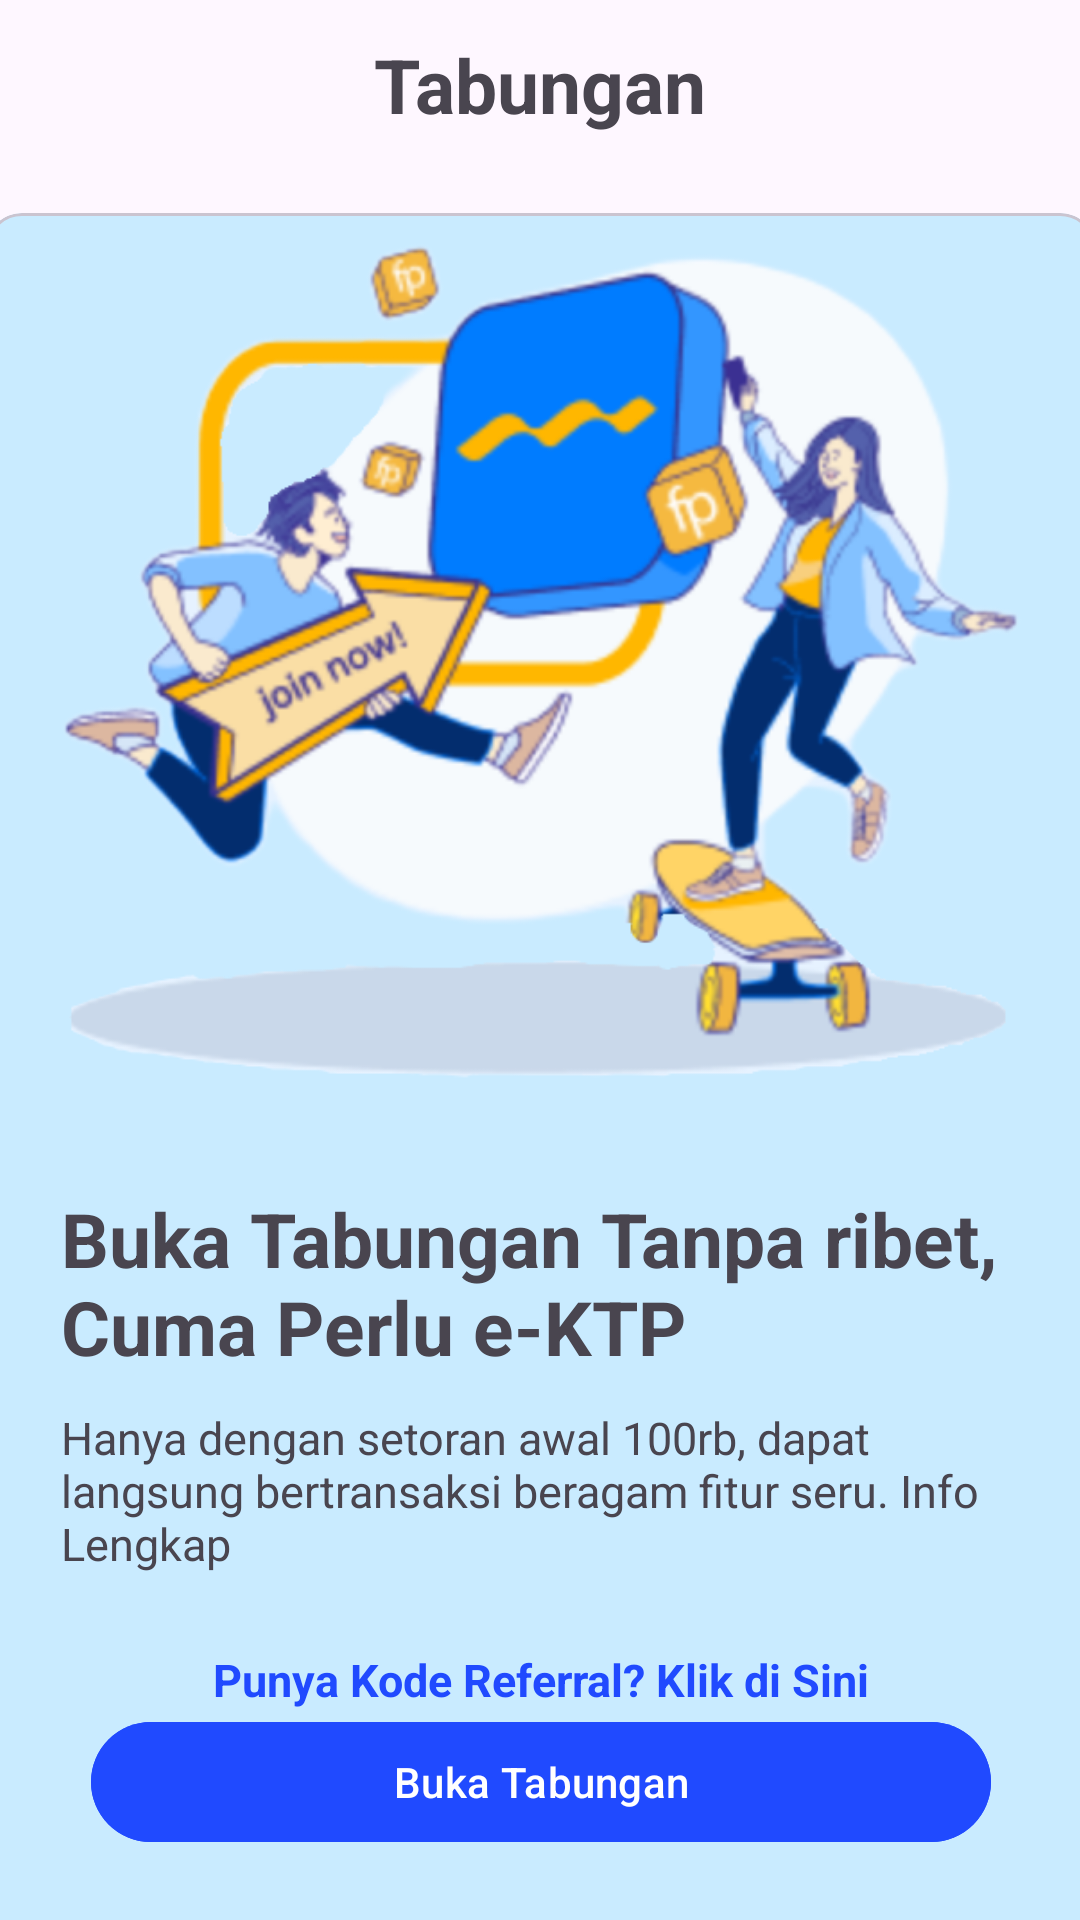

Layout XML and referenced resources for this Android screen:
<!-- AndroidManifest.xml: application theme Theme.LivinMandiri -->
<!-- res/layout/pages_activity_register.xml -->
<?xml version="1.0" encoding="utf-8"?>
<androidx.constraintlayout.widget.ConstraintLayout xmlns:android="http://schemas.android.com/apk/res/android"
    xmlns:app="http://schemas.android.com/apk/res-auto"
    xmlns:tools="http://schemas.android.com/tools"
    android:layout_width="match_parent"
    android:layout_height="match_parent"
    tools:context=".pages.CheckStatusActivity">

    <androidx.constraintlayout.widget.ConstraintLayout
        android:id="@+id/topNav"
        android:layout_width="match_parent"
        android:layout_height="wrap_content"
        tools:ignore="MissingConstraints">

        <ImageButton
            android:id="@+id/btnBack"
            android:layout_width="40dp"
            android:layout_height="40dp"
            android:src="@drawable/baseline_arrow_back_24"
            android:backgroundTint="@android:color/transparent"
            app:tint="#004c9b"
            app:layout_constraintStart_toStartOf="parent"
            app:layout_constraintTop_toTopOf="parent"
            android:layout_margin="16dp"
            />

        <TextView
            android:id="@+id/txtTitle"
            android:layout_width="wrap_content"
            android:layout_height="wrap_content"
            android:text="Tabungan"
            android:textSize="25sp"
            android:textStyle="bold"
            app:layout_constraintTop_toTopOf="parent"
            app:layout_constraintBottom_toBottomOf="parent"
            app:layout_constraintStart_toStartOf="parent"
            app:layout_constraintEnd_toEndOf="parent"
            />
    </androidx.constraintlayout.widget.ConstraintLayout>


    <com.google.android.material.card.MaterialCardView
        android:layout_width="370dp"
        android:layout_height="600dp"
        app:cornerRadius="20dp"
        android:backgroundTint="#c9ebff"
        app:layout_constraintStart_toStartOf="parent"
        app:layout_constraintEnd_toEndOf="parent"
        app:layout_constraintTop_toBottomOf="@id/topNav"
        android:layout_marginTop="15dp">

        <androidx.constraintlayout.widget.ConstraintLayout
            android:layout_width="match_parent"
            android:layout_height="match_parent">
            <ImageView
                android:id="@+id/OpAccountImg"
                android:layout_width="match_parent"
                android:layout_height="300dp"
                android:layout_gravity="center"
                android:contentDescription="Logo Livin"
                android:scaleType="fitCenter"
                android:src="@drawable/open_account_livin"
                app:layout_constraintTop_toTopOf="parent"
                tools:layout_editor_absoluteX="62dp"
                tools:layout_editor_absoluteY="100dp" />
        <TextView
            android:id="@+id/h1"
            android:layout_width="0dp"
            android:layout_height="wrap_content"
            android:layout_margin="25dp"
            android:text="Buka Tabungan Tanpa ribet, Cuma Perlu e-KTP"
            android:textSize="25sp"
            android:textStyle="bold"
            app:layout_constraintTop_toBottomOf="@id/OpAccountImg"
            app:layout_constraintStart_toStartOf="parent"
            app:layout_constraintEnd_toEndOf="parent"
            />
        <TextView
            android:id="@+id/p"
            android:layout_width="0dp"
            android:layout_height="wrap_content"
            android:layout_gravity="center_horizontal"
            android:layout_marginLeft="25dp"
            android:layout_marginRight="25dp"
            android:layout_marginTop="10dp"
            android:text="Hanya dengan setoran awal 100rb, dapat langsung bertransaksi beragam fitur seru. Info Lengkap"
            android:textSize="15sp"
            app:layout_constraintTop_toBottomOf="@id/h1"
            app:layout_constraintStart_toStartOf="parent"
            app:layout_constraintEnd_toEndOf="parent"
            />

            <TextView
                android:id="@+id/ahref"
                android:layout_width="wrap_content"
                android:layout_height="wrap_content"
                android:layout_gravity="center_horizontal"
                android:layout_margin="25dp"
                android:text="Punya Kode Referral? Klik di Sini"
                android:textSize="15sp"
                android:textStyle="bold"
                android:textColor="#204aff"
                app:layout_constraintTop_toBottomOf="@id/p"
                app:layout_constraintStart_toStartOf="parent"
                app:layout_constraintEnd_toEndOf="parent"
                />

            <com.google.android.material.button.MaterialButton
                android:id="@+id/btnOpAccount"
                android:layout_width="300dp"
                android:layout_height="wrap_content"
                android:backgroundTint="#204aff"
                android:text="Buka Tabungan"
                app:layout_constraintStart_toStartOf="parent"
                app:layout_constraintEnd_toEndOf="parent"
                app:layout_constraintTop_toBottomOf="@id/ahref"
                />
        </androidx.constraintlayout.widget.ConstraintLayout>
    </com.google.android.material.card.MaterialCardView>
</androidx.constraintlayout.widget.ConstraintLayout>
<!-- resources referenced by this layout -->
<resources>
  <!-- drawable open_account_livin (drawable) -->
  <?xml version="1.0" encoding="utf-8"?>
  <bitmap xmlns:android="http://schemas.android.com/apk/res/android"
      xmlns:tools="http://schemas.android.com/tools"
      android:src="@drawable/open_account_picture"
      android:gravity="center"
      android:tileMode="disabled"
      android:scaleType="centerInside"
      tools:ignore="ResourceCycle" />
  <style name="Theme.LivinMandiri" parent="Base.Theme.LivinMandiri" />
  <!-- drawable open_account_picture: png bitmap (drawable, 178649 bytes) -->
  <style name="Base.Theme.LivinMandiri" parent="Theme.Material3.DayNight.NoActionBar">
          
          
          <item name="colorPrimary">@color/white</item>
          <item name="colorPrimaryContainer">@color/white</item>
          <item name="android:statusBarColor">@color/white</item>
      </style>
  <color name="white">#FFFFFFFF</color>
</resources>
